Run: headless pygame with SDL's dummy video driver; simulated clock (each Clock.tick advances the game by its frame time, no real sleeping); random seed 0; keys injected as events and as key.get_pressed() state; no mouse input.
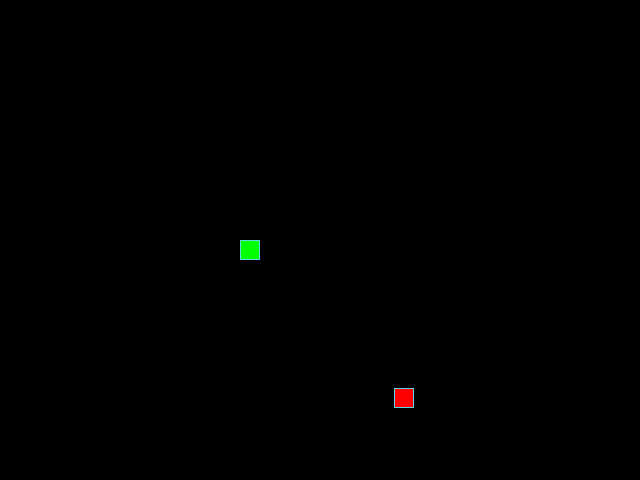
Frame 1 of 4 · flips 1–60 · no input
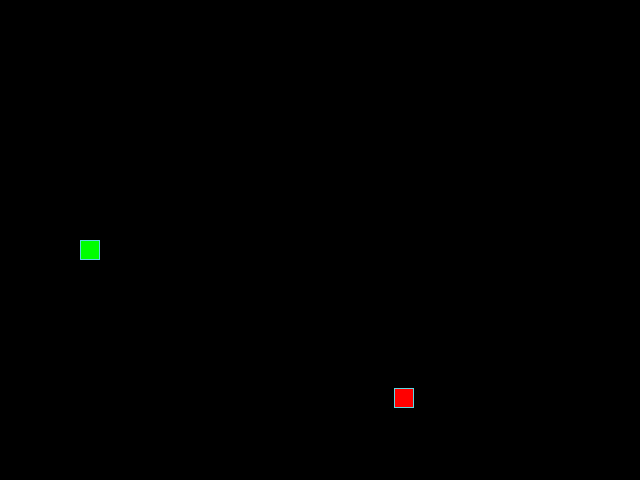
Frame 2 of 4 · flips 61–180 · tapped SPACE, RETURN · held RIGHT (→), D
Frame 3 of 4 · flips 181–300 · held DOWN (↓), S · screen unchanged from frame 2, image omitted
Frame 4 of 4 · flips 301–420 · held LEFT (←), A, UP (↑), W · screen same as frame 1, image omitted

The pygame program that drew these frames:

from random import choice, randint

import pygame

# Константы для размеров поля и сетки:
SCREEN_WIDTH, SCREEN_HEIGHT = 640, 480
GRID_SIZE = 20
GRID_WIDTH = SCREEN_WIDTH // GRID_SIZE
GRID_HEIGHT = SCREEN_HEIGHT // GRID_SIZE

# Направления движения:
UP = (0, -1)
DOWN = (0, 1)
LEFT = (-1, 0)
RIGHT = (1, 0)

# Цвет фона - черный:
BOARD_BACKGROUND_COLOR = (0, 0, 0)

# Цвет границы ячейки
BORDER_COLOR = (93, 216, 228)

# Цвет яблока
APPLE_COLOR = (255, 0, 0)

# Цвет змейки
SNAKE_COLOR = (0, 255, 0)

# Скорость движения змейки:
SPEED = 20

# Настройка игрового окна:
screen = pygame.display.set_mode((SCREEN_WIDTH, SCREEN_HEIGHT), 0, 32)

# Заголовок окна игрового поля:
pygame.display.set_caption('Змейка')

# Настройка времени:
clock = pygame.time.Clock()


class GameObject:
    """Создаёт объекты игры, является супер классом для других классов."""

    def __init__(self,
                 position: tuple[int, int] = (SCREEN_WIDTH // 2,
                                              SCREEN_HEIGHT // 2),
                 body_color: tuple[int, int, int] = BOARD_BACKGROUND_COLOR
                 ) -> None:
        self.position: tuple[int, int] = position
        self.body_color: tuple[int, int, int] = body_color

    def draw(self) -> None:
        """Метод определяет, как объект будет отрисовываться на
        экране, переопределяется в дочерних классах.
        """
        pass

    @staticmethod
    def check_intersection(first_grid: tuple[int, int],
                           *grids: tuple[int, int]) -> bool:
        """Проверка пересечений ячеек."""
        first_grid_X: int = first_grid[0]
        first_grid_Y: int = first_grid[1]

        for another_grid in grids:
            another_grid_X: int = another_grid[0]
            another_grid_Y: int = another_grid[1]

            if (first_grid_X < another_grid_X + GRID_SIZE
               and first_grid_X + GRID_SIZE > another_grid_X
               and first_grid_Y < another_grid_Y + GRID_SIZE
               and first_grid_Y + GRID_SIZE > another_grid_Y):
                return True

        return False


class Apple(GameObject):
    """Создаёт и управляет объектом яблока."""

    def __init__(self,
                 body_color: tuple[int, int, int] = APPLE_COLOR
                 ) -> None:
        super().__init__(body_color=body_color)
        self.randomize_position()

    def randomize_position(self) -> None:
        """Устанавливает случайное положение яблока на игровом поле."""
        head_X: int = randint(0, SCREEN_WIDTH - GRID_SIZE)
        head_Y: int = randint(0, SCREEN_HEIGHT - GRID_SIZE)
        self.position: tuple[int, int] = (head_X, head_Y)

    def draw(self) -> None:
        """Отрисовывает яблоко на игровой поверхности."""
        rect = pygame.Rect(self.position, (GRID_SIZE, GRID_SIZE))
        pygame.draw.rect(screen, self.body_color, rect)
        pygame.draw.rect(screen, BORDER_COLOR, rect, 1)


class Snake(GameObject):
    """Создаёт и управляет объектом змейки."""

    def __init__(self, body_color: tuple[int, int, int] = SNAKE_COLOR) -> None:
        super().__init__(body_color=body_color)
        self.length: int = 1
        self.positions: list[tuple] = [self.position]
        self.last: tuple | None = None
        self.direction: tuple[int, int] = RIGHT
        self.next_direction: tuple[int, int] | None = None

    def move(self) -> None:
        """Обновляет позицию змейки, добавляя новую голову в начало списка
        positions и удаляя последний элемент, если длина змейки не увеличилась.
        """
        head: tuple[int, int] = self.get_head_position
        head_X: int = (head[0] + self.direction[0] * GRID_SIZE) % SCREEN_WIDTH
        head_Y: int = (head[1] + self.direction[1] * GRID_SIZE) % SCREEN_HEIGHT
        new_head: tuple[int, int] = (head_X, head_Y)

        self.positions.insert(0, new_head)
        self.last = self.positions[-1]

        if len(self.positions) > self.length:
            self.positions.pop()

    def draw(self) -> None:
        """Отрисовывает змейку на экране, затирая след."""
        for position in self.positions[:-1]:
            rect = (pygame.Rect(position, (GRID_SIZE, GRID_SIZE)))
            pygame.draw.rect(screen, self.body_color, rect)
            pygame.draw.rect(screen, BORDER_COLOR, rect, 1)

        # Отрисовка головы змейки
        head_rect = pygame.Rect(self.positions[0], (GRID_SIZE, GRID_SIZE))
        pygame.draw.rect(screen, self.body_color, head_rect)
        pygame.draw.rect(screen, BORDER_COLOR, head_rect, 1)

        # Затирание последнего сегмента
        if self.last:
            last_rect = pygame.Rect(self.last, (GRID_SIZE, GRID_SIZE))
            pygame.draw.rect(screen, BOARD_BACKGROUND_COLOR, last_rect)

    def update_direction(self) -> None:
        """Обновляет направление движения змейки после нажатия на кнопку."""
        if self.next_direction:
            self.direction = self.next_direction
            self.next_direction = None

    def reset(self) -> None:
        """Сбрасывает змейку в начальное состояние."""
        self.positions = [self.position]
        self.length = 1
        self.direction = choice([UP, DOWN, RIGHT, LEFT])

    @property
    def get_head_position(self) -> tuple[int, int]:
        """Возвращает позицию головы змейки (первый элемент в списке
        positions).
        """
        return self.positions[0]


def handle_keys(game_object):
    """Функция обработки действий пользователя."""
    for event in pygame.event.get():
        if event.type == pygame.QUIT:
            pygame.quit()
            raise SystemExit
        elif event.type == pygame.KEYDOWN:
            if event.key == pygame.K_UP and game_object.direction != DOWN:
                game_object.next_direction = UP
            elif event.key == pygame.K_DOWN and game_object.direction != UP:
                game_object.next_direction = DOWN
            elif event.key == pygame.K_LEFT and game_object.direction != RIGHT:
                game_object.next_direction = LEFT
            elif event.key == pygame.K_RIGHT and game_object.direction != LEFT:
                game_object.next_direction = RIGHT


def main():
    """Функция с основным циклом игры."""
    pygame.init()

    apple = Apple()
    snake = Snake()

    while True:
        handle_keys(snake)
        snake.update_direction()

        snake.move()
        # Проверка на столкновение змейки с самой собой.
        if snake.get_head_position in snake.positions[1:]:
            snake.reset()
        # Проверка на столкновение змейки с яблоком.
        if GameObject.check_intersection(snake.get_head_position,
                                         apple.position):
            snake.length += 1
            apple.randomize_position()
        # Проверка появления яблока на змейке.
        if GameObject.check_intersection(apple.position, *snake.positions):
            apple.randomize_position()
            continue

        screen.fill(BOARD_BACKGROUND_COLOR)
        apple.draw()
        snake.draw()
        pygame.display.update()

        clock.tick(SPEED)


if __name__ == '__main__':
    main()
